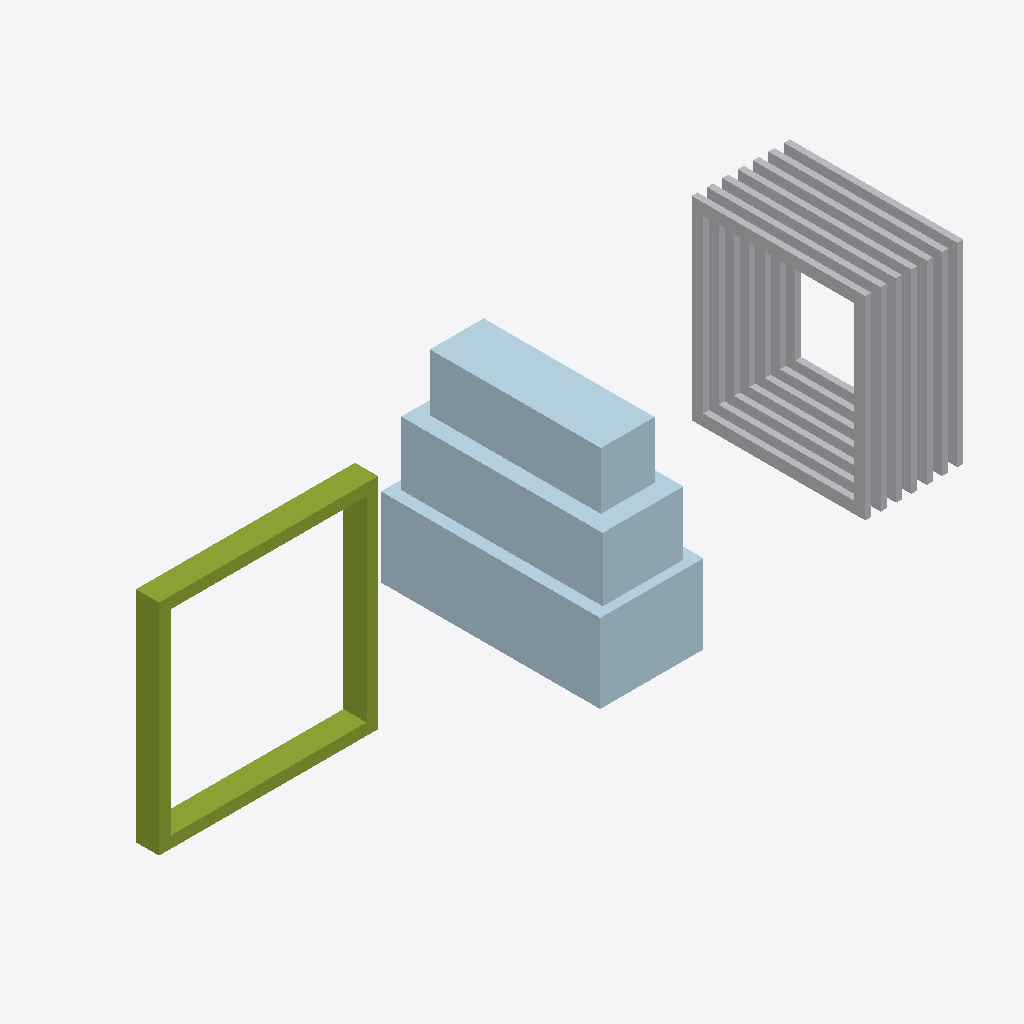
Isometric view of an IFC building model (IFC-SPF (STEP), schema IFC4X3, length unit metre), seen from the south-west, elements coloured by IFC class: 1 plate (pale blue), 1 other element (light grey), 1 member (olive).
Extent 8.8 m × 2.6 m × 2.6 m (x, y, z). Elements (3): 1 IfcBuildingElementProxy, 1 IfcMember, 1 IfcPlate.

HEADER;
FILE_DESCRIPTION(('ViewDefinition [CoordinationView]'),'2;1');
FILE_NAME('LM3-EIF-SA650.ifc','2026-08-30T00:00:00+00:00',('OpenSourceRail'),('OpenSourceRail'),'IfcOpenShell 0.8.5','OpenSourceRail deterministic LM3 product-library','design-reference / not for construction');
FILE_SCHEMA(('IFC4X3'));
ENDSEC;
DATA;
#1=IFCPROJECT('3FPQl36ZbLrh8nKwY$b3FA',$,'LM3-EIF-SA650 — common configurable train-end interface set','Design-reference geometry and assembly hierarchy only; supplier freeze, released drawings/tolerances, calculations, qualified processes and first-article tests remain mandatory.',$,$,$,(#12),#7);
#2=IFCSITE('2Me$Q42SzSPgUUKxG$IqPu',$,'LM3 product library',$,$,#18,$,$,.ELEMENT.,$,$,$,$,$);
#3=IFCBUILDING('0vbLCnYZLUMPlzOFa_mSMr',$,'LM3 assembly inspection fixture',$,$,#21,$,$,.ELEMENT.,$,$,$);
#75=IFCPLATE('0JmR7jZMTOsgu2KK2WMxyv',$,'panoramic-end option shim, cowl/glass carrier, and sensor datum closeout kit','Default end-option kit that closes the common interface with the panoramic glass cowl, T-OBS sensor datum, coupler access, and weather seals.',$,#298,#107,'LM3-END-P061',$);
#108=IFCBUILDINGELEMENTPROXY('30RAprU8fH8P4LQJMMX2kc',$,'mid open-connection option portal trim, bellows clamp, threshold bridge, and drain kit','Optional end treatment for marrying two train modules into a walk-through consist; it replaces the panoramic cowl/glass with an open passenger portal and gangway clamp datum.',$,#301,#290,'LM3-END-P062',$);
#36=IFCMEMBER('0cCL1lvgzHauHOtwF$ELHt',$,'common reversible end-interface carrier ring, option bolt grid, and sealing datum kit','Common structural and sealing datum that lets the same train end accept either the panoramic closed nose or the open mid-train connection.',$,#295,#74,'LM3-END-P060',$);
ENDSEC;
